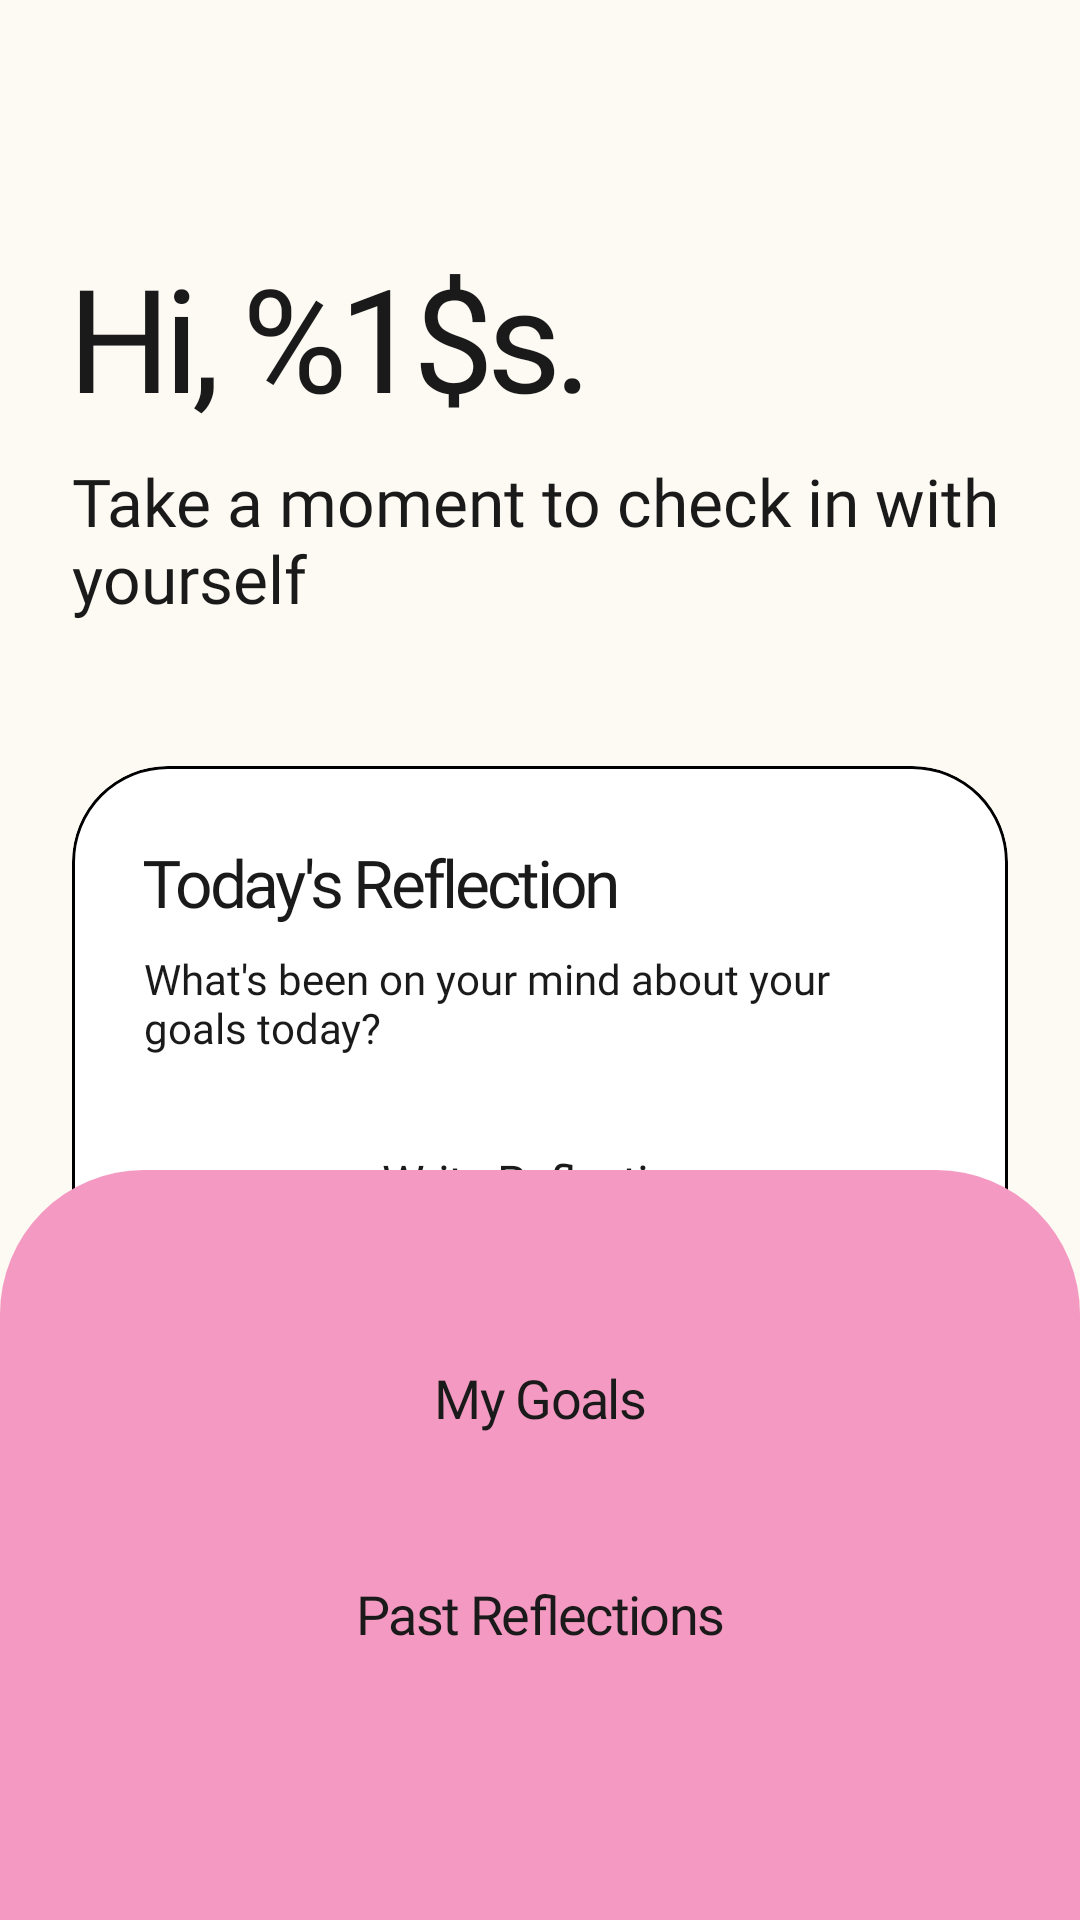

Android layout source for this screen:
<!-- AndroidManifest.xml: application theme Theme.Innerly -->
<!-- res/layout/activity_home.xml -->
<?xml version="1.0" encoding="utf-8"?>
<androidx.drawerlayout.widget.DrawerLayout
    xmlns:android="http://schemas.android.com/apk/res/android"
    xmlns:app="http://schemas.android.com/apk/res-auto"
    android:id="@+id/drawer_layout"
    android:layout_width="match_parent"
    android:layout_height="match_parent"
    android:fitsSystemWindows="false">

    
    <androidx.constraintlayout.widget.ConstraintLayout
        android:layout_width="match_parent"
        android:layout_height="match_parent"
        android:background="@color/background_warm"
        android:clipChildren="true"
        android:clipToPadding="true">

        
        <androidx.appcompat.widget.Toolbar
            android:id="@+id/toolbar"
            android:layout_width="match_parent"
            android:layout_height="?attr/actionBarSize"
            android:background="@color/background_warm"
            android:elevation="0dp"
            android:paddingTop="12dp"
            app:layout_constraintTop_toTopOf="parent"
            app:title="" />

        <TextView
            android:id="@+id/tvUserName"
            style="@style/HeadingText"
            android:layout_width="wrap_content"
            android:layout_height="wrap_content"
            android:layout_marginStart="24dp"
            android:layout_marginTop="16dp"
            android:text="@string/hi_user"
            android:textSize="48sp"
            app:layout_constraintStart_toStartOf="parent"
            app:layout_constraintTop_toBottomOf="@+id/toolbar" />

        <TextView
            android:id="@+id/subtext"
            style="@style/BodyText"
            android:layout_width="0dp"
            android:layout_height="wrap_content"
            android:layout_marginTop="8dp"
            android:layout_marginEnd="24dp"
            android:text="@string/check_in_prompt"
            android:textSize="22sp"
            app:layout_constraintEnd_toEndOf="parent"
            app:layout_constraintStart_toStartOf="@+id/tvUserName"
            app:layout_constraintTop_toBottomOf="@+id/tvUserName" />

        <com.google.android.material.card.MaterialCardView
            android:id="@+id/cardTodayReflection"
            android:layout_width="0dp"
            android:layout_height="wrap_content"
            android:layout_marginHorizontal="24dp"
            android:layout_marginTop="48dp"
            app:cardBackgroundColor="@color/white"
            app:cardCornerRadius="32dp"
            app:cardElevation="0dp"
            app:strokeColor="@color/border_black"
            app:strokeWidth="1dp"
            app:layout_constraintEnd_toEndOf="parent"
            app:layout_constraintStart_toStartOf="parent"
            app:layout_constraintTop_toBottomOf="@+id/subtext">

            <androidx.constraintlayout.widget.ConstraintLayout
                android:layout_width="match_parent"
                android:layout_height="wrap_content"
                android:padding="24dp">

                <TextView
                    android:id="@+id/cardTitle"
                    style="@style/HeadingText"
                    android:layout_width="wrap_content"
                    android:layout_height="wrap_content"
                    android:text="@string/todays_reflection"
                    android:textSize="22sp"
                    app:layout_constraintStart_toStartOf="parent"
                    app:layout_constraintTop_toTopOf="parent" />

                <TextView
                    android:id="@+id/cardText"
                    style="@style/BodyText"
                    android:layout_width="match_parent"
                    android:layout_height="wrap_content"
                    android:layout_marginTop="8dp"
                    android:text="@string/what_on_your_mind"
                    android:textSize="14sp"
                    app:layout_constraintStart_toStartOf="parent"
                    app:layout_constraintTop_toBottomOf="@+id/cardTitle" />

                <Button
                    android:id="@+id/btnWriteReflection"
                    style="@style/PillButton"
                    android:layout_width="match_parent"
                    android:layout_height="52dp"
                    android:layout_marginTop="16dp"
                    android:text="@string/write_reflection"
                    android:textSize="16sp"
                    app:layout_constraintTop_toBottomOf="@+id/cardText" />

            </androidx.constraintlayout.widget.ConstraintLayout>

        </com.google.android.material.card.MaterialCardView>

        <androidx.constraintlayout.widget.ConstraintLayout
            android:id="@+id/bottomSection"
            android:layout_width="match_parent"
            android:layout_height="250dp"
            android:background="@drawable/home_bottom_pink_bg"
            app:layout_constraintBottom_toBottomOf="parent"
            app:layout_constraintStart_toStartOf="parent"
            app:layout_constraintEnd_toEndOf="parent">

            <Button
                android:id="@+id/btnMyGoals"
                style="@style/SecondaryPillButton"
                android:layout_width="220dp"
                android:layout_height="56dp"
                android:layout_marginTop="48dp"
                android:text="@string/my_goals"
                android:textSize="18sp"
                app:layout_constraintEnd_toEndOf="parent"
                app:layout_constraintStart_toStartOf="parent"
                app:layout_constraintTop_toTopOf="parent" />

            <Button
                android:id="@+id/btnPastReflections"
                style="@style/SecondaryPillButton"
                android:layout_width="220dp"
                android:layout_height="56dp"
                android:layout_marginTop="16dp"
                android:text="@string/past_reflections"
                android:textSize="18sp"
                app:layout_constraintEnd_toEndOf="parent"
                app:layout_constraintStart_toStartOf="parent"
                app:layout_constraintTop_toBottomOf="@+id/btnMyGoals" />
        </androidx.constraintlayout.widget.ConstraintLayout>
    </androidx.constraintlayout.widget.ConstraintLayout>

    
    <com.google.android.material.navigation.NavigationView
        android:id="@+id/nav_view"
        android:layout_width="280dp"
        android:layout_height="match_parent"
        android:layout_gravity="start"
        android:background="@color/background_warm"
        app:headerLayout="@layout/nav_header"
        app:itemBackground="@android:color/transparent"
        app:itemIconTint="@color/text_black"
        app:itemRippleColor="@color/primary_pink"
        app:itemTextColor="@color/text_black"
        app:menu="@menu/drawer_menu" />

</androidx.drawerlayout.widget.DrawerLayout>
<!-- res/layout/nav_header.xml (included above) -->
<?xml version="1.0" encoding="utf-8"?>
<LinearLayout xmlns:android="http://schemas.android.com/apk/res/android"
    android:layout_width="match_parent"
    android:layout_height="wrap_content"
    android:background="@color/background_warm"
    android:orientation="vertical"
    android:paddingHorizontal="24dp"
    android:paddingTop="48dp"
    android:paddingBottom="24dp">

    <TextView
        android:layout_width="wrap_content"
        android:layout_height="wrap_content"
        android:fontFamily="@font/cal_sans"
        android:letterSpacing="-0.05"
        android:text="innerly"
        android:textColor="@color/text_black"
        android:textSize="36sp"
        android:textStyle="bold" />

    <TextView
        android:layout_width="wrap_content"
        android:layout_height="wrap_content"
        android:layout_marginTop="4dp"
        android:fontFamily="@font/poppins"
        android:text="your mindful companion"
        android:textColor="#888888"
        android:textSize="13sp" />

</LinearLayout>
<!-- resources referenced by this layout -->
<resources>
  <color name="background_warm">#FDF9F3</color>
  <color name="border_black">#000000</color>
  <color name="primary_pink">#F49AC2</color>
  <color name="text_black">#1A1A1A</color>
  <color name="white">#FFFFFFFF</color>
  <!-- drawable home_bottom_pink_bg (drawable) -->
  <?xml version="1.0" encoding="utf-8"?>
  <shape xmlns:android="http://schemas.android.com/apk/res/android">
      <solid android:color="@color/primary_pink" />
      <corners
          android:topLeftRadius="48dp"
          android:topRightRadius="48dp" />
  </shape>
  <string name="check_in_prompt">Take a moment to check in with\nyourself</string>
  <string name="hi_user">Hi, %1$s.</string>
  <string name="my_goals">My Goals</string>
  <string name="past_reflections">Past Reflections</string>
  <string name="todays_reflection">Today\'s Reflection</string>
  <string name="what_on_your_mind">What\'s been on your mind about your goals today?</string>
  <string name="write_reflection">Write Reflection</string>
  <style name="BodyText">
          <item name="android:fontFamily">@font/poppins</item>
          <item name="android:textColor">@color/text_black</item>
      </style>
  <style name="HeadingText">
          <item name="android:fontFamily">@font/cal_sans</item>
          <item name="android:textColor">@color/text_black</item>
          <item name="android:textStyle">normal</item>
          <item name="android:letterSpacing">-0.05</item>
      </style>
  <style name="PillButton" parent="Widget.Material3.Button">
          <item name="android:backgroundTint">@color/primary_pink</item>
          <item name="android:textColor">@color/text_black</item>
          <item name="android:fontFamily">@font/poppins</item>
          <item name="android:textAllCaps">false</item>
          <item name="android:insetTop">0dp</item>
          <item name="android:insetBottom">0dp</item>
          <item name="shapeAppearanceOverlay">@style/ShapeAppearance.Innerly.Pill</item>
          <item name="strokeColor">@color/border_black</item>
          <item name="strokeWidth">1.5dp</item>
          <item name="android:letterSpacing">-0.03</item>
      </style>
  <style name="SecondaryPillButton" parent="PillButton">
          <item name="android:backgroundTint">@color/white</item>
      </style>
  <style name="Theme.Innerly" parent="Theme.Material3.DayNight.NoActionBar">
          
          <item name="android:windowBackground">@color/background_warm</item>
          <item name="android:statusBarColor">@color/background_warm</item>
          <item name="android:windowLightStatusBar">true</item>
          
          <item name="drawerArrowStyle">@style/DrawerArrowStyle</item>
          
          <item name="android:actionBarStyle">@style/ToolbarTheme</item>
      </style>
  <style name="ShapeAppearance.Innerly.Pill" parent="">
          <item name="cornerSize">50%</item>
      </style>
  <style name="DrawerArrowStyle" parent="Widget.AppCompat.DrawerArrowToggle">
          <item name="color">@color/text_black</item>
      </style>
  <style name="ToolbarTheme" parent="Widget.AppCompat.ActionBar">
          <item name="android:background">@color/background_warm</item>
          <item name="elevation">0dp</item>
      </style>
</resources>
